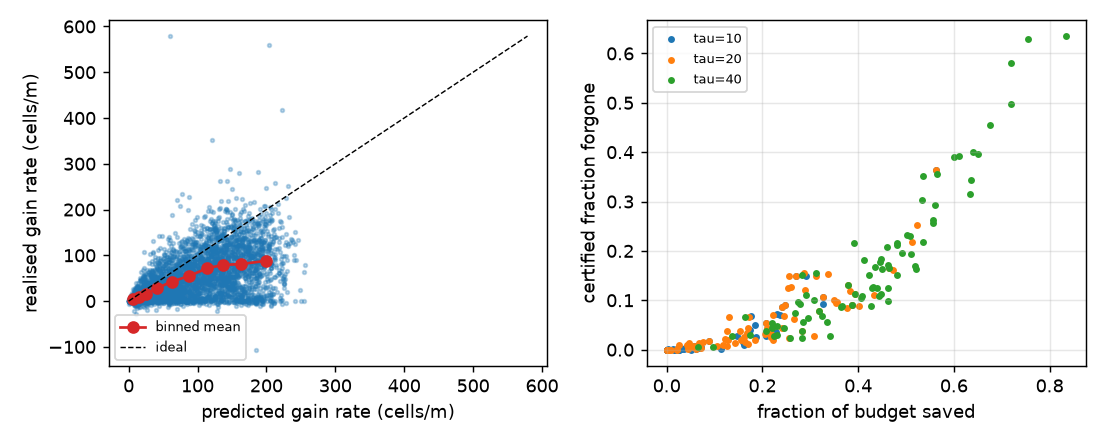

The table this chart was drawn from, first rows:
tau, rid, stopped, c_stop, c_final, dist_stop, dist_final, cond, loss, saved
5, 0b7d61d1105a, False, 0.952, 0.952, 150.1, 150.1, sr=0.02,wt=0.75, 0.0, 0.0
5, 0e4df9d187dd, False, 0.9134, 0.9134, 150.3, 150.3, sr=0.1,wt=0.25, 0.0, 0.0
5, 1ba1e1cdd0c4, False, 0.9231, 0.9231, 150.4, 150.4, sr=0.02,wt=0.25, 0.0, 0.0
5, 1e71d599dad6, False, 0.8752, 0.8752, 150.4, 150.4, sr=0.1,wt=0.25, 0.0, 0.0
5, 1f6424b7824b, True, 0.8666, 0.9572, 98.27, 150.5, sr=0.02,wt=0.75, 0.09059, 0.347
5, 221764d7a5f8, False, 0.9765, 0.9765, 150.2, 150.2, sr=0.02,wt=0.25, 0.0, 0.0
5, 23508068666a, False, 0.9477, 0.9477, 150.2, 150.2, sr=0.02,wt=0.25, 0.0, 0.0
5, 29fcc03ea7e8, False, 0.9353, 0.9353, 150.3, 150.3, sr=0.02,wt=0.75, 0.0, 0.0
5, 2b7ea77de9a5, False, 0.9437, 0.9437, 150.1, 150.1, sr=0.1,wt=0.25, 0.0, 0.0
5, 307d9858c19e, False, 0.9201, 0.9201, 150.3, 150.3, sr=0.1,wt=0.25, 0.0, 0.0
5, 32d5b96595ac, False, 0.9711, 0.9711, 150.1, 150.1, sr=0.1,wt=0.25, 0.0, 0.0
5, 417d9889e413, False, 0.9203, 0.9203, 150.2, 150.2, sr=0.02,wt=0.25, 0.0, 0.0
5, 43ee1e9c7cec, False, 0.9046, 0.9046, 150.4, 150.4, sr=0.02,wt=0.75, 0.0, 0.0
5, 45509192cfcf, False, 0.9627, 0.9627, 150, 150, sr=0.1,wt=0.75, 0.0, 0.0
5, 47cef3fdd0b6, False, 0.9435, 0.9435, 150.3, 150.3, sr=0.1,wt=0.75, 0.0, 0.0
5, 484cc33bc736, True, 0.9589, 0.9593, 133.2, 150.3, sr=0.02,wt=0.75, 0.0003622, 0.1138
5, 4a293c633069, False, 0.968, 0.968, 150.4, 150.4, sr=0.1,wt=0.25, 0.0, 0.0
5, 4e3f20e007e9, False, 0.942, 0.942, 150, 150, sr=0.02,wt=0.25, 0.0, 0.0
5, 54171fc20be4, False, 0.9626, 0.9626, 150, 150, sr=0.02,wt=0.25, 0.0, 0.0
5, 54a6182483f3, True, 0.9626, 0.9628, 147.5, 150, sr=0.02,wt=0.75, 0.0002462, 0.01644
5, 5680b39dc031, True, 0.9674, 0.9677, 149.5, 150, sr=0.1,wt=0.75, 0.0002468, 0.003333
5, 5765afd1b56e, True, 0.9669, 0.967, 145.6, 150.2, sr=0.1,wt=0.25, 0.0001089, 0.03044
5, 599d8b017aea, False, 0.9446, 0.9446, 150.2, 150.2, sr=0.02,wt=0.25, 0.0, 0.0
5, 5b8af7aa62d9, False, 0.935, 0.935, 150.3, 150.3, sr=0.02,wt=0.75, 0.0, 0.0
5, 5c990912ab41, False, 0.9682, 0.9682, 150, 150, sr=0.02,wt=0.25, 0.0, 0.0
5, 5ff2cf1e7ead, False, 0.9533, 0.9533, 150.4, 150.4, sr=0.02,wt=0.75, 0.0, 0.0
5, 636e8b03566f, False, 0.965, 0.965, 150.2, 150.2, sr=0.02,wt=0.75, 0.0, 0.0
5, 6983a64eb8e8, False, 0.9616, 0.9616, 150.3, 150.3, sr=0.02,wt=0.25, 0.0, 0.0
5, 69a31825ac75, False, 0.9543, 0.9543, 150.5, 150.5, sr=0.1,wt=0.25, 0.0, 0.0
5, 72046636414f, False, 0.9458, 0.9458, 150.2, 150.2, sr=0.02,wt=0.25, 0.0, 0.0
5, 7a809951f6aa, False, 0.958, 0.958, 150.4, 150.4, sr=0.02,wt=0.75, 0.0, 0.0
5, 7b046e34beae, False, 0.9632, 0.9632, 150.4, 150.4, sr=0.02,wt=0.75, 0.0, 0.0
5, 7b1441bb2e0e, False, 0.9707, 0.9707, 150.2, 150.2, sr=0.02,wt=0.75, 0.0, 0.0
5, 81e920b1cce8, True, 0.98, 0.9803, 149.8, 150.2, sr=0.1,wt=0.25, 0.0003232, 0.003144
5, 8377a2735e4f, False, 0.9704, 0.9704, 150.3, 150.3, sr=0.02,wt=0.75, 0.0, 0.0
5, 88a403fa008f, True, 0.9592, 0.9623, 144.3, 150.1, sr=0.02,wt=0.25, 0.00309, 0.03861
5, 88b866b16866, False, 0.9598, 0.9598, 150.4, 150.4, sr=0.02,wt=0.25, 0.0, 0.0
5, 8993806ad9a0, False, 0.9113, 0.9113, 150.1, 150.1, sr=0.02,wt=0.25, 0.0, 0.0
5, 89f79aec719b, False, 0.9493, 0.9493, 150.1, 150.1, sr=0.02,wt=0.75, 0.0, 0.0
5, 8a03449eb02c, False, 0.922, 0.922, 150.3, 150.3, sr=0.02,wt=0.25, 0.0, 0.0
5, 8a0cdd4d118c, False, 0.967, 0.967, 150.2, 150.2, sr=0.1,wt=0.25, 0.0, 0.0
5, 8a2cc39048b5, False, 0.9624, 0.9624, 150.3, 150.3, sr=0.02,wt=0.25, 0.0, 0.0
5, 8d3865674a7d, False, 0.9338, 0.9338, 150.4, 150.4, sr=0.1,wt=0.75, 0.0, 0.0
5, 8dcd954f4a9d, False, 0.942, 0.942, 150.1, 150.1, sr=0.02,wt=0.75, 0.0, 0.0
5, 9248fc7889c6, False, 0.9224, 0.9224, 150.5, 150.5, sr=0.1,wt=0.25, 0.0, 0.0
5, 9441af32389b, False, 0.9507, 0.9507, 150.1, 150.1, sr=0.1,wt=0.75, 0.0, 0.0
5, 972fb29f5fe9, False, 0.9499, 0.9499, 150.2, 150.2, sr=0.1,wt=0.75, 0.0, 0.0
5, 983c29693096, True, 0.9649, 0.9654, 140.8, 150, sr=0.1,wt=0.25, 0.0005323, 0.06143
5, 9a1958b75810, False, 0.874, 0.874, 150.4, 150.4, sr=0.1,wt=0.75, 0.0, 0.0
5, 9b17b72e0301, True, 0.9613, 0.9611, 145.8, 150.4, sr=0.1,wt=0.75, -0.0002462, 0.03053
5, 9ba5b1e32bba, False, 0.9382, 0.9382, 150.2, 150.2, sr=0.1,wt=0.75, 0.0, 0.0
5, 9bb62a705a44, False, 0.9649, 0.9649, 150.1, 150.1, sr=0.02,wt=0.25, 0.0, 0.0
5, 9ec02c5f3e01, False, 0.9637, 0.9637, 150.3, 150.3, sr=0.02,wt=0.25, 0.0, 0.0
5, a1073f5f511e, False, 0.9428, 0.9428, 150, 150, sr=0.1,wt=0.25, 0.0, 0.0
5, a3bb0338fa86, False, 0.9661, 0.9661, 150.4, 150.4, sr=0.02,wt=0.75, 0.0, 0.0
5, a5bb6e1a7b7b, False, 0.9685, 0.9685, 150, 150, sr=0.02,wt=0.25, 0.0, 0.0
5, a6a6e9be8137, False, 0.9679, 0.9679, 150, 150, sr=0.1,wt=0.25, 0.0, 0.0
5, a7399c43cd3a, False, 0.962, 0.962, 150.3, 150.3, sr=0.1,wt=0.25, 0.0, 0.0
5, a9f6c168838e, False, 0.9491, 0.9491, 150.1, 150.1, sr=0.1,wt=0.75, 0.0, 0.0
5, ab5ec7e73b69, True, 0.9625, 0.9676, 142.4, 150.4, sr=0.02,wt=0.75, 0.005077, 0.05313
... 420 more rows
